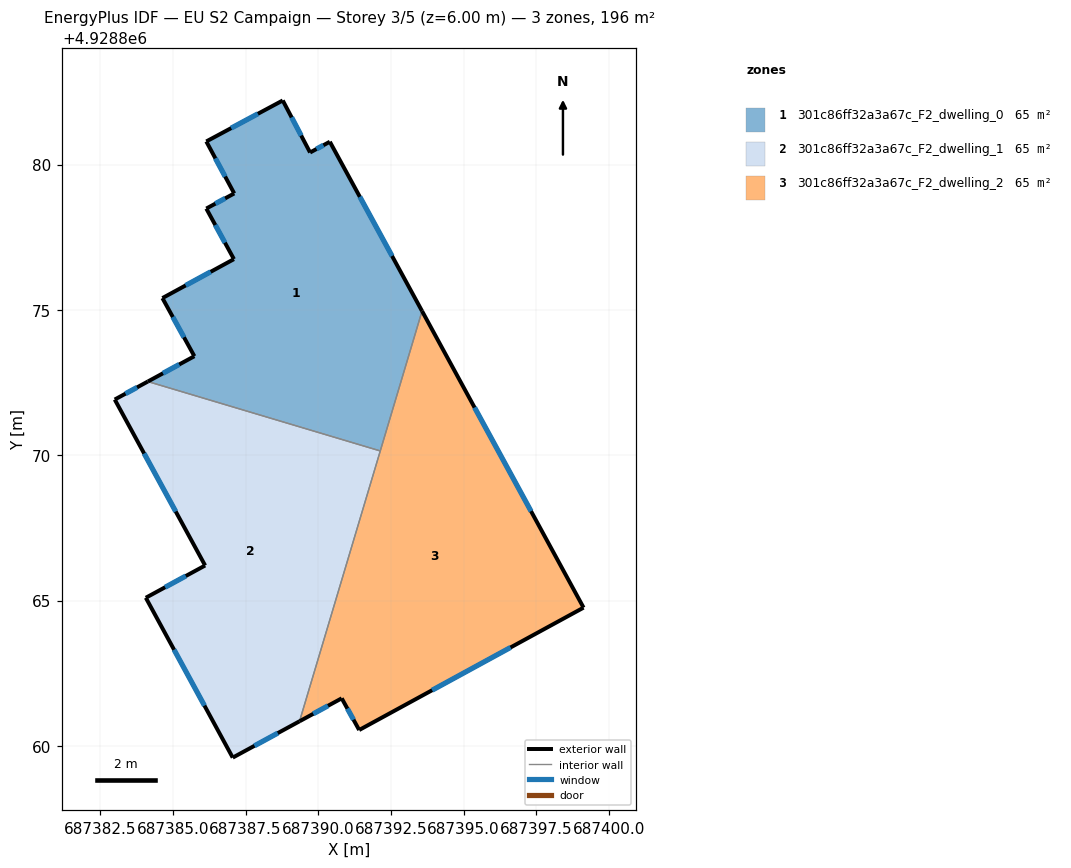
=== STOREY PLAN SPEC (per zone: floor XY polygon, exterior-wall plan segments, windows/doors) ===
zone 1: 301c86ff32a3a67c_F2_dwelling_0  (65.2 m²)
  floor: (687390.40, 4928880.78) (687393.57, 4928874.96) (687392.14, 4928870.15) (687384.14, 4928872.53) (687385.74, 4928873.41) (687384.64, 4928875.41) (687387.10, 4928876.75) (687386.15, 4928878.49) (687387.11, 4928879.00) (687386.15, 4928880.79) (687388.78, 4928882.20) (687389.72, 4928880.41)
  exterior wall: (687387.10, 4928876.75) – (687384.64, 4928875.41)  [2.8 m]
    window: (687386.30, 4928876.31) – (687385.44, 4928875.84)  [1.0 m²]
  exterior wall: (687386.15, 4928878.49) – (687387.10, 4928876.75)  [2.0 m]
    window: (687386.46, 4928877.92) – (687386.79, 4928877.31)  [0.7 m²]
  exterior wall: (687387.11, 4928879.00) – (687386.15, 4928878.49)  [1.1 m]
    window: (687386.80, 4928878.84) – (687386.46, 4928878.65)  [0.4 m²]
  exterior wall: (687386.15, 4928880.79) – (687387.11, 4928879.00)  [2.0 m]
    window: (687386.46, 4928880.21) – (687386.80, 4928879.59)  [0.7 m²]
  exterior wall: (687388.78, 4928882.20) – (687386.15, 4928880.79)  [3.0 m]
    window: (687387.93, 4928881.75) – (687387.01, 4928881.25)  [1.1 m²]
  exterior wall: (687389.72, 4928880.41) – (687388.78, 4928882.20)  [2.0 m]
    window: (687389.42, 4928881.00) – (687389.09, 4928881.62)  [0.7 m²]
  exterior wall: (687390.40, 4928880.78) – (687389.72, 4928880.41)  [0.8 m]
    window: (687390.18, 4928880.66) – (687389.94, 4928880.53)  [0.3 m²]
  exterior wall: (687393.57, 4928874.96) – (687390.40, 4928880.78)  [6.6 m]
    window: (687392.54, 4928876.85) – (687391.43, 4928878.89)  [2.4 m²]
  exterior wall: (687385.74, 4928873.41) – (687384.14, 4928872.53)  [1.8 m]
    window: (687385.22, 4928873.12) – (687384.66, 4928872.82)  [0.7 m²]
  exterior wall: (687384.64, 4928875.41) – (687385.74, 4928873.41)  [2.3 m]
    window: (687385.00, 4928874.75) – (687385.38, 4928874.06)  [0.8 m²]
  interior walls: 2
zone 2: 301c86ff32a3a67c_F2_dwelling_1  (65.2 m²)
  floor: (687392.14, 4928870.15) (687389.36, 4928860.84) (687387.06, 4928859.59) (687384.07, 4928865.09) (687386.11, 4928866.21) (687383.00, 4928871.92) (687384.14, 4928872.53)
  exterior wall: (687386.11, 4928866.21) – (687384.07, 4928865.09)  [2.3 m]
    window: (687385.45, 4928865.84) – (687384.73, 4928865.46)  [0.9 m²]
  exterior wall: (687383.00, 4928871.92) – (687386.11, 4928866.21)  [6.5 m]
    window: (687384.01, 4928870.06) – (687385.10, 4928868.06)  [2.4 m²]
  exterior wall: (687384.14, 4928872.53) – (687383.00, 4928871.92)  [1.3 m]
    window: (687383.77, 4928872.33) – (687383.37, 4928872.12)  [0.5 m²]
  exterior wall: (687387.06, 4928859.59) – (687389.36, 4928860.84)  [2.6 m]
    window: (687387.81, 4928860.00) – (687388.61, 4928860.44)  [1.0 m²]
  exterior wall: (687384.07, 4928865.09) – (687387.06, 4928859.59)  [6.3 m]
    window: (687385.04, 4928863.31) – (687386.09, 4928861.38)  [2.3 m²]
  interior walls: 2
zone 3: 301c86ff32a3a67c_F2_dwelling_2  (65.2 m²)
  floor: (687393.57, 4928874.96) (687399.13, 4928864.75) (687391.41, 4928860.54) (687390.81, 4928861.63) (687389.36, 4928860.84)
  exterior wall: (687389.36, 4928860.84) – (687390.81, 4928861.63)  [1.7 m]
    window: (687389.83, 4928861.10) – (687390.34, 4928861.38)  [0.6 m²]
  exterior wall: (687399.13, 4928864.75) – (687393.57, 4928874.96)  [11.6 m]
    window: (687397.32, 4928868.07) – (687395.38, 4928871.64)  [4.3 m²]
  exterior wall: (687391.41, 4928860.54) – (687399.13, 4928864.75)  [8.8 m]
    window: (687393.92, 4928861.91) – (687396.62, 4928863.39)  [3.2 m²]
  exterior wall: (687390.81, 4928861.63) – (687391.41, 4928860.54)  [1.2 m]
    window: (687391.01, 4928861.28) – (687391.21, 4928860.90)  [0.5 m²]
  interior walls: 2

=== DERIVED (storey summary) ===
Building: EU S2 Campaign
Storey: 3 of 5  (floor level z = 6.00 m)
Storey gross floor area: 195.5 m²
Zones on this storey: 3
  - 301c86ff32a3a67c_F2_dwelling_0: floor 65.2 m²; exterior wall 24.4 m (73.3 m²); 10 window(s) 9.0 m²; WWR 12.2%
  - 301c86ff32a3a67c_F2_dwelling_1: floor 65.2 m²; exterior wall 19.0 m (57.0 m²); 5 window(s) 7.0 m²; WWR 12.2%
  - 301c86ff32a3a67c_F2_dwelling_2: floor 65.2 m²; exterior wall 23.3 m (69.9 m²); 4 window(s) 8.5 m²; WWR 12.2%
Zone adjacency (shared interzone walls):
  - 301c86ff32a3a67c_F2_dwelling_0 ↔ 301c86ff32a3a67c_F2_dwelling_1
  - 301c86ff32a3a67c_F2_dwelling_0 ↔ 301c86ff32a3a67c_F2_dwelling_2
  - 301c86ff32a3a67c_F2_dwelling_1 ↔ 301c86ff32a3a67c_F2_dwelling_2